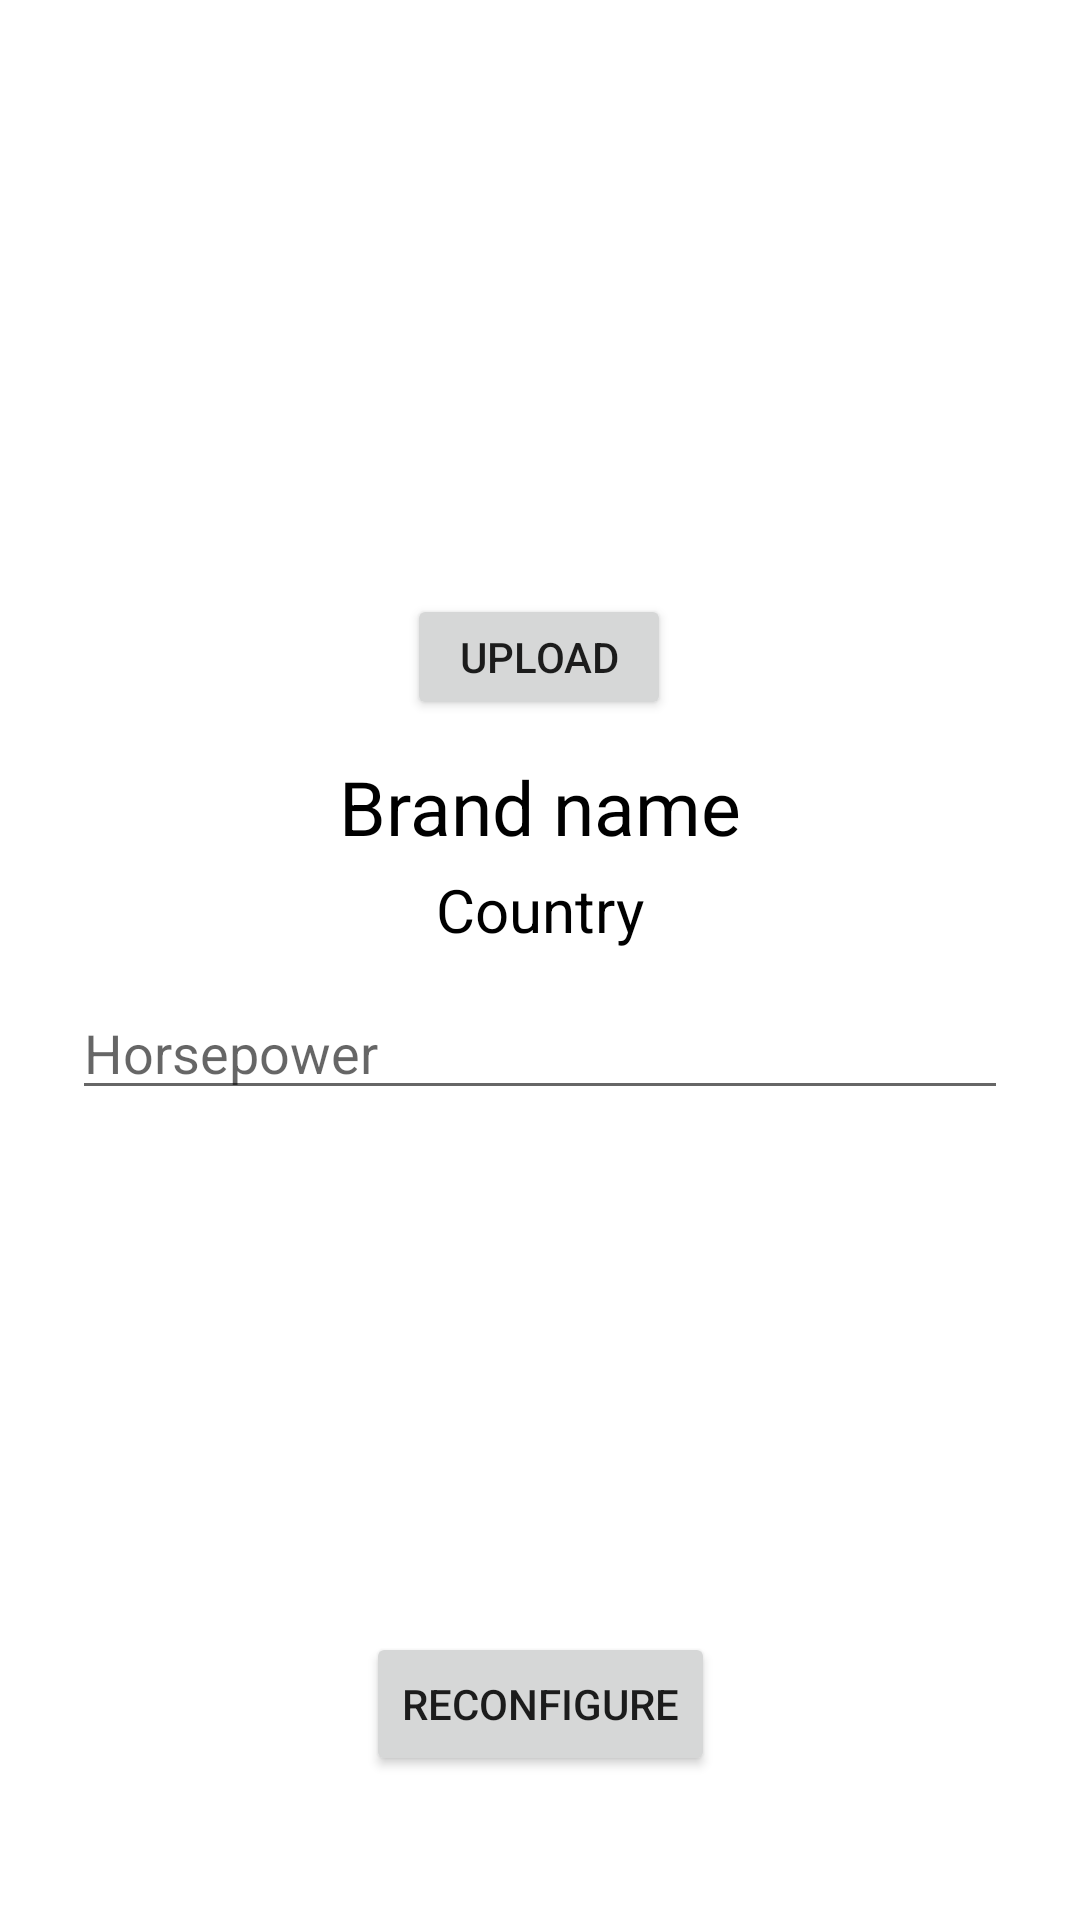

Produce the Android XML layout that renders to this screen, including the resource entries it uses.
<!-- AndroidManifest.xml: application theme Theme.CarBase -->
<!-- res/layout/fragment_configure.xml -->
<?xml version="1.0" encoding="utf-8"?>
<androidx.constraintlayout.widget.ConstraintLayout xmlns:android="http://schemas.android.com/apk/res/android"
    xmlns:tools="http://schemas.android.com/tools"
    android:layout_width="match_parent"
    android:layout_height="match_parent"
    xmlns:app="http://schemas.android.com/apk/res-auto"
    android:padding="24dp"
    tools:context=".fragments.configure.ConfigureFragment">

    <ImageView
        android:id="@+id/carImgView"
        android:layout_width="250dp"
        android:layout_height="150dp"
        android:layout_marginTop="12dp"
        android:contentDescription="@string/car_image"
        app:layout_constraintEnd_toEndOf="parent"
        app:layout_constraintHorizontal_bias="0.498"
        app:layout_constraintStart_toStartOf="parent"
        app:layout_constraintTop_toTopOf="parent"
        tools:src="@drawable/ic_car_default"
        android:scaleType="centerInside"/>


    <EditText
        android:id="@+id/editHorsepower"
        android:layout_width="match_parent"
        android:layout_height="wrap_content"
        android:layout_marginTop="12dp"
        android:ems="10"
        android:hint="@string/horsepower"
        android:importantForAutofill="no"
        android:inputType="number"
        app:layout_constraintEnd_toEndOf="parent"
        app:layout_constraintHorizontal_bias="0.333"
        app:layout_constraintStart_toStartOf="parent"
        app:layout_constraintTop_toBottomOf="@+id/txtCountry" />

    <Button
        android:id="@+id/btnUpload"
        android:layout_width="wrap_content"
        android:layout_height="42dp"
        android:layout_marginTop="12dp"
        android:text="@string/upload"
        app:layout_constraintEnd_toEndOf="parent"
        app:layout_constraintHorizontal_bias="0.498"
        app:layout_constraintStart_toStartOf="parent"
        app:layout_constraintTop_toBottomOf="@+id/carImgView" />

    <Button
        android:id="@+id/btnReconfCar"
        android:layout_width="wrap_content"
        android:layout_height="wrap_content"
        android:layout_marginBottom="24dp"
        android:text="@string/reconfigure"
        app:layout_constraintBottom_toBottomOf="parent"
        app:layout_constraintEnd_toEndOf="parent"
        app:layout_constraintStart_toStartOf="parent" />

    <TextView
        android:id="@+id/txtBrand"
        android:layout_width="wrap_content"
        android:layout_height="wrap_content"
        android:layout_marginTop="12dp"
        android:text="@string/brand_name"
        android:textColor="@color/black"
        android:textSize="25sp"
        app:layout_constraintEnd_toEndOf="parent"
        app:layout_constraintStart_toStartOf="parent"
        app:layout_constraintTop_toBottomOf="@+id/btnUpload" />

    <TextView
        android:id="@+id/txtCountry"
        android:layout_width="wrap_content"
        android:layout_height="wrap_content"
        android:layout_marginTop="4dp"
        android:text="@string/country"
        android:textColor="@color/black"
        android:textSize="20sp"
        app:layout_constraintEnd_toEndOf="parent"
        app:layout_constraintStart_toStartOf="parent"
        app:layout_constraintTop_toBottomOf="@+id/txtBrand" />

</androidx.constraintlayout.widget.ConstraintLayout>
<!-- resources referenced by this layout -->
<resources>
  <string name="brand_name">Brand name</string>
  <string name="car_image">Car image</string>
  <string name="country">Country</string>
  <string name="horsepower">Horsepower</string>
  <string name="reconfigure">Reconfigure</string>
  <string name="upload">Upload</string>
  <style name="Theme.CarBase" parent="Theme.MaterialComponents.DayNight.DarkActionBar">
          
          <item name="colorPrimary">@color/purple_500</item>
          <item name="colorPrimaryVariant">@color/purple_700</item>
          <item name="colorOnPrimary">@color/white</item>
          
          <item name="colorSecondary">@color/teal_200</item>
          <item name="colorSecondaryVariant">@color/teal_700</item>
          <item name="colorOnSecondary">@color/black</item>
          
          <item name="android:statusBarColor" tools:targetApi="l">?attr/colorPrimaryVariant</item>
          
      </style>
  <!-- not gathered from this repository: default colours our renderer supplied (Android Studio template values) -->
  <color name="purple_500">#FF6200EE</color>
  <color name="purple_700">#FF3700B3</color>
  <color name="teal_200">#FF03DAC5</color>
  <color name="teal_700">#FF018786</color>
  <color name="black">#FF000000</color>
  <color name="white">#FFFFFFFF</color>
</resources>
